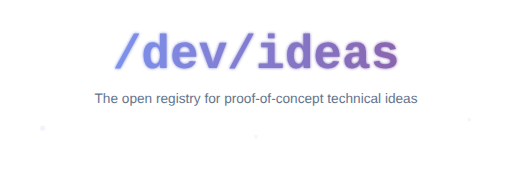
t = 0.00 s
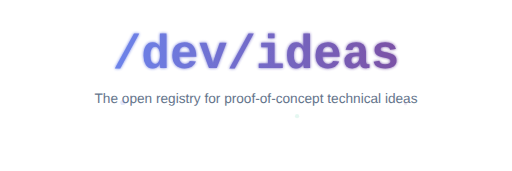
t = 1.50 s
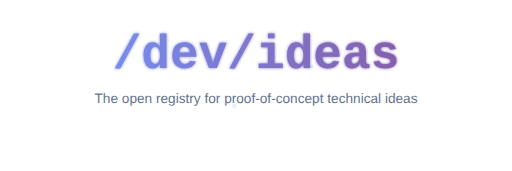
t = 3.50 s
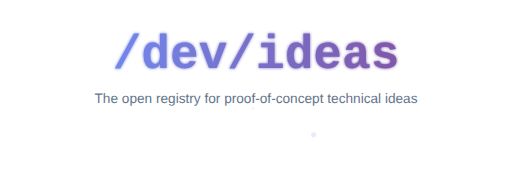
t = 5.00 s
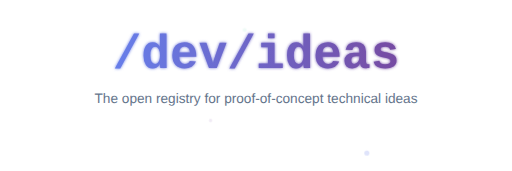
t = 6.00 s
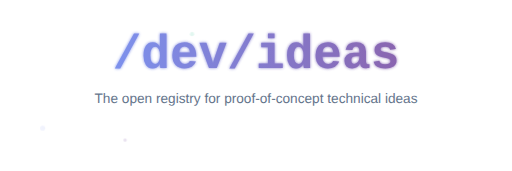
t = 8.00 s

The animated SVG that drew these frames (rendered in a browser with its animation timeline set to each time). Animation: 7 SMIL elements (animate=4,animateMotion=3); frames cover the first 8.00 s, repeats indefinitely.

<?xml version="1.0" encoding="UTF-8"?>
<svg xmlns="http://www.w3.org/2000/svg" 
     width="600" 
     height="200" 
     viewBox="0 0 600 200"
     role="img"
     aria-labelledby="hero-title hero-desc">
  
  <title id="hero-title">/dev/ideas Logo</title>
  <desc id="hero-desc">Animated logo for /dev/ideas - open registry for technical ideas</desc>
  
  <style>
    @media (prefers-reduced-motion: reduce) {
      * { animation: none !important; }
    }
    .logo-text { 
      font-family: 'Monaco', 'Courier New', monospace; 
      font-weight: 700;
    }
    .tagline-text { 
      font-family: -apple-system, BlinkMacSystemFont, 'Segoe UI', sans-serif; 
    }
  </style>
  
  <defs>
    <linearGradient id="textGrad" x1="0%" y1="0%" x2="100%" y2="0%">
      <stop offset="0%" stop-color="#667eea"/>
      <stop offset="100%" stop-color="#764ba2"/>
    </linearGradient>
    
    <filter id="glow">
      <feGaussianBlur stdDeviation="2" result="blur"/>
      <feMerge>
        <feMergeNode in="blur"/>
        <feMergeNode in="SourceGraphic"/>
      </feMerge>
    </filter>
  </defs>
  
  <!-- Main logo text -->
  <text x="300" y="80" 
        text-anchor="middle" 
        font-size="56" 
        fill="url(#textGrad)"
        class="logo-text"
        filter="url(#glow)">
    /dev/ideas
    <animate attributeName="opacity" 
             values="0.85;1;0.85" 
             dur="4s" 
             repeatCount="indefinite"/>
  </text>
  
  <!-- Tagline -->
  <text x="300" y="120" 
        text-anchor="middle" 
        font-size="16" 
        fill="#64748b"
        class="tagline-text">
    The open registry for proof-of-concept technical ideas
  </text>
  
  <!-- Floating particles (ideas symbolism) -->
  <g opacity="0.3">
    <!-- Particle 1 -->
    <circle r="3" fill="#667eea">
      <animateMotion dur="8s" repeatCount="indefinite" 
                     path="M50,150 Q200,80 350,150 T550,150"/>
      <animate attributeName="opacity" values="0.3;0.7;0.3" dur="4s" repeatCount="indefinite"/>
    </circle>
    
    <!-- Particle 2 -->
    <circle r="2" fill="#764ba2">
      <animateMotion dur="10s" repeatCount="indefinite" 
                     path="M550,140 Q400,90 250,140 T50,140"/>
      <animate attributeName="opacity" values="0.2;0.6;0.2" dur="5s" repeatCount="indefinite"/>
    </circle>
    
    <!-- Particle 3 -->
    <circle r="2.5" fill="#10b981">
      <animateMotion dur="12s" repeatCount="indefinite" 
                     path="M300,160 Q450,100 300,40 T300,160"/>
      <animate attributeName="opacity" values="0.2;0.5;0.2" dur="6s" repeatCount="indefinite"/>
    </circle>
  </g>
  
  <!-- Underline decoration -->
  <line x1="200" y1="140" x2="400" y2="140" 
        stroke="url(#textGrad)" 
        stroke-width="2" 
        opacity="0.4"/>
</svg>